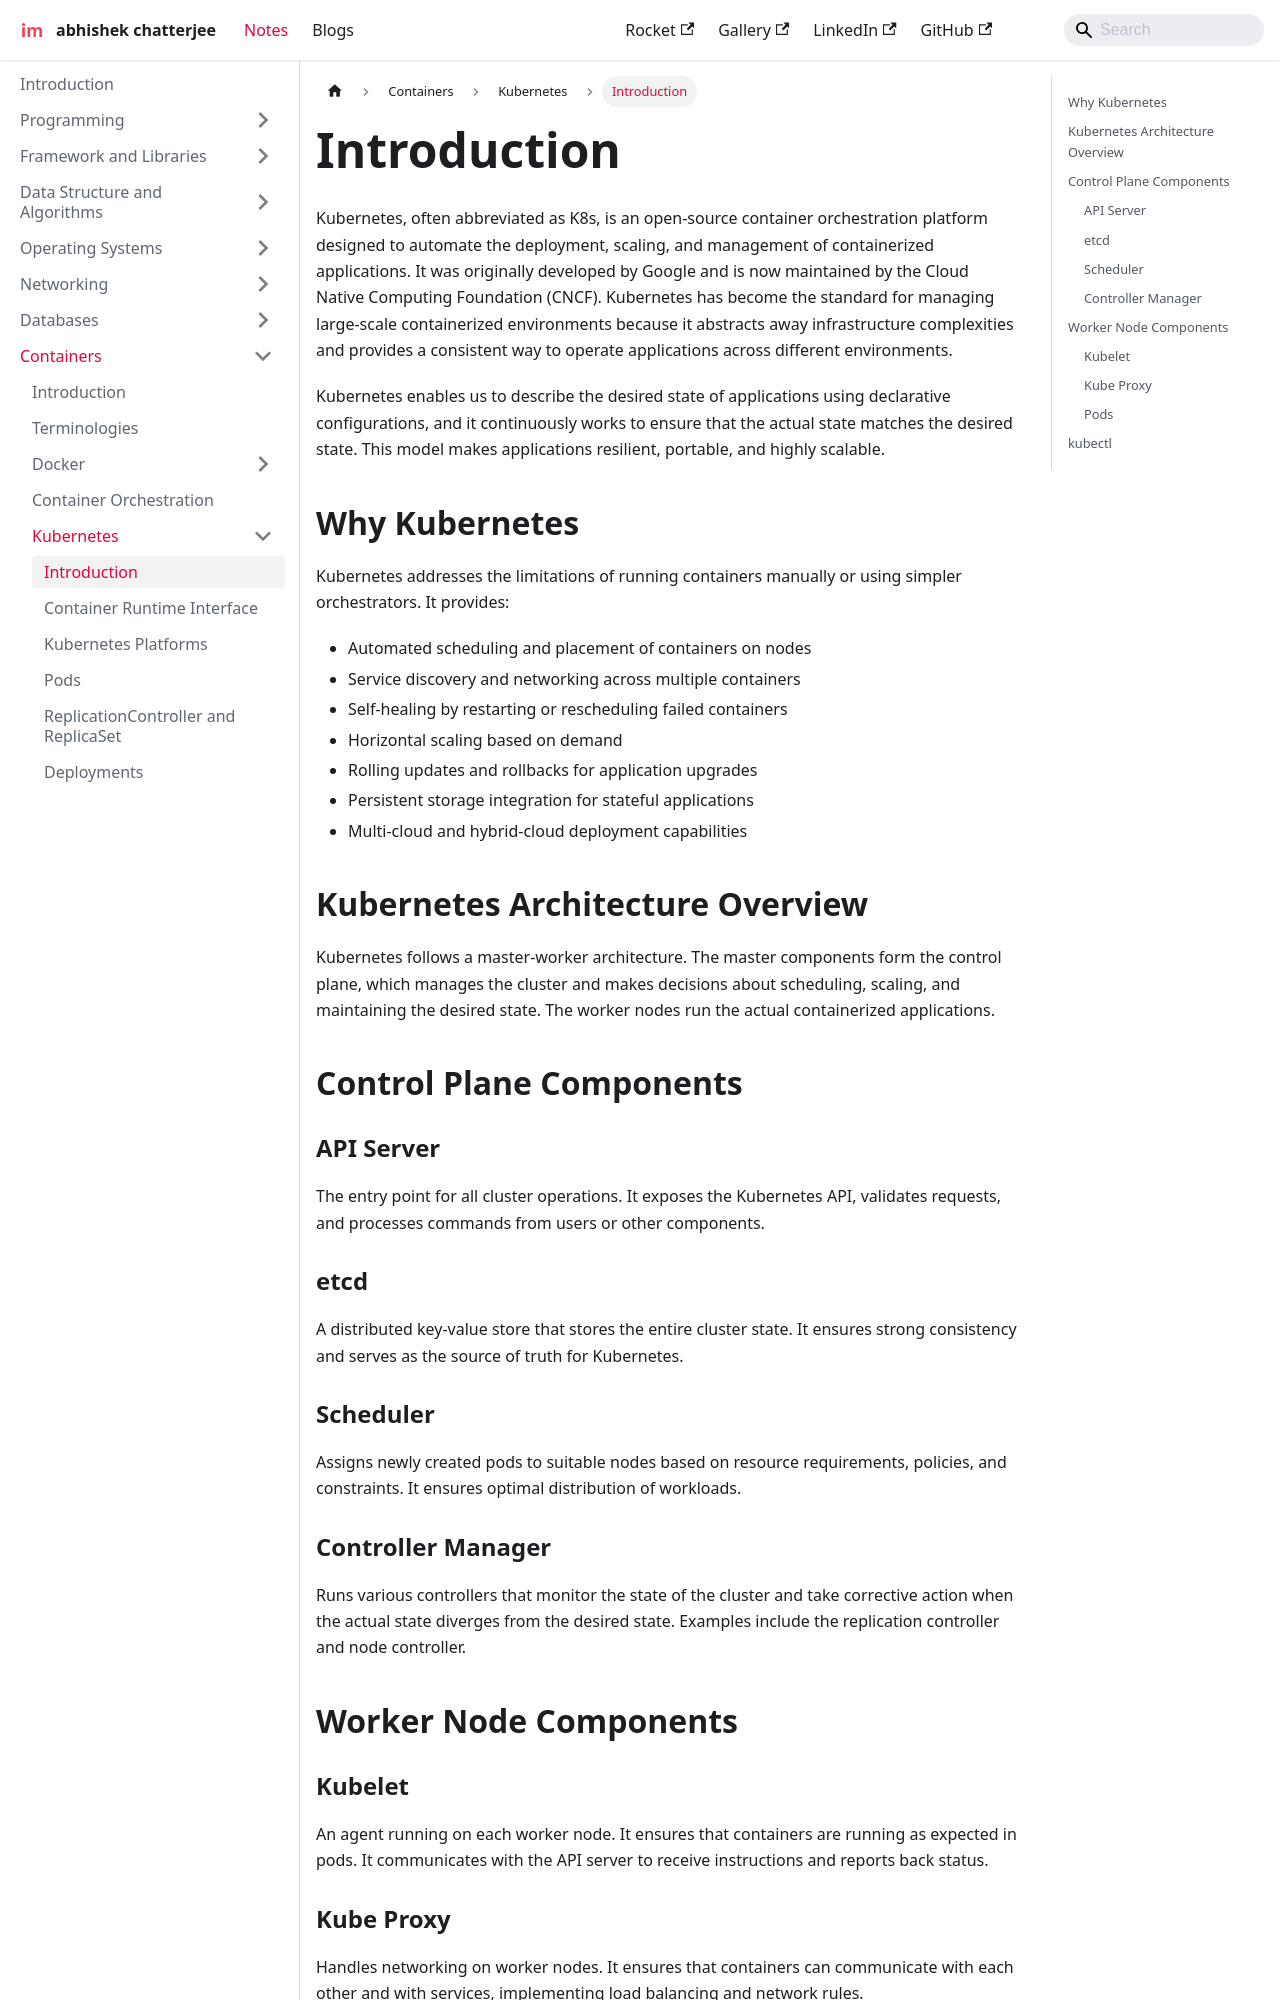

repository: imdeepmind/imdeepmind.github.io · page: docs/containers/kubernetes/introduction/index.html · generator: docusaurus

---
sidebar_position: 1
---

# Introduction

Kubernetes, often abbreviated as K8s, is an open-source container orchestration platform designed to automate the deployment, scaling, and management of containerized applications. It was originally developed by Google and is now maintained by the Cloud Native Computing Foundation (CNCF). Kubernetes has become the standard for managing large-scale containerized environments because it abstracts away infrastructure complexities and provides a consistent way to operate applications across different environments.

Kubernetes enables us to describe the desired state of applications using declarative configurations, and it continuously works to ensure that the actual state matches the desired state. This model makes applications resilient, portable, and highly scalable.

## Why Kubernetes

Kubernetes addresses the limitations of running containers manually or using simpler orchestrators. It provides:

- Automated scheduling and placement of containers on nodes
- Service discovery and networking across multiple containers
- Self-healing by restarting or rescheduling failed containers
- Horizontal scaling based on demand
- Rolling updates and rollbacks for application upgrades
- Persistent storage integration for stateful applications
- Multi-cloud and hybrid-cloud deployment capabilities

## Kubernetes Architecture Overview

Kubernetes follows a master-worker architecture. The master components form the control plane, which manages the cluster and makes decisions about scheduling, scaling, and maintaining the desired state. The worker nodes run the actual containerized applications.

<div style={{textAlign: 'center'}}>

```mermaid
graph TD
    subgraph Control Plane
        A[API Server]
        B[Scheduler]
        C[Controller Manager]
        D[etcd: Cluster State Store]
    end

    subgraph Worker Nodes
        E[Kubelet]
        F[Kube Proxy]
        G[Containers in Pods]
    end

    A --> D
    B --> E
    C --> E
    A --> E
    E --> G
    F --> G
```

</div>

## Control Plane Components

### API Server

The entry point for all cluster operations. It exposes the Kubernetes API, validates requests, and processes commands from users or other components.

### etcd

A distributed key-value store that stores the entire cluster state. It ensures strong consistency and serves as the source of truth for Kubernetes.

### Scheduler

Assigns newly created pods to suitable nodes based on resource requirements, policies, and constraints. It ensures optimal distribution of workloads.
